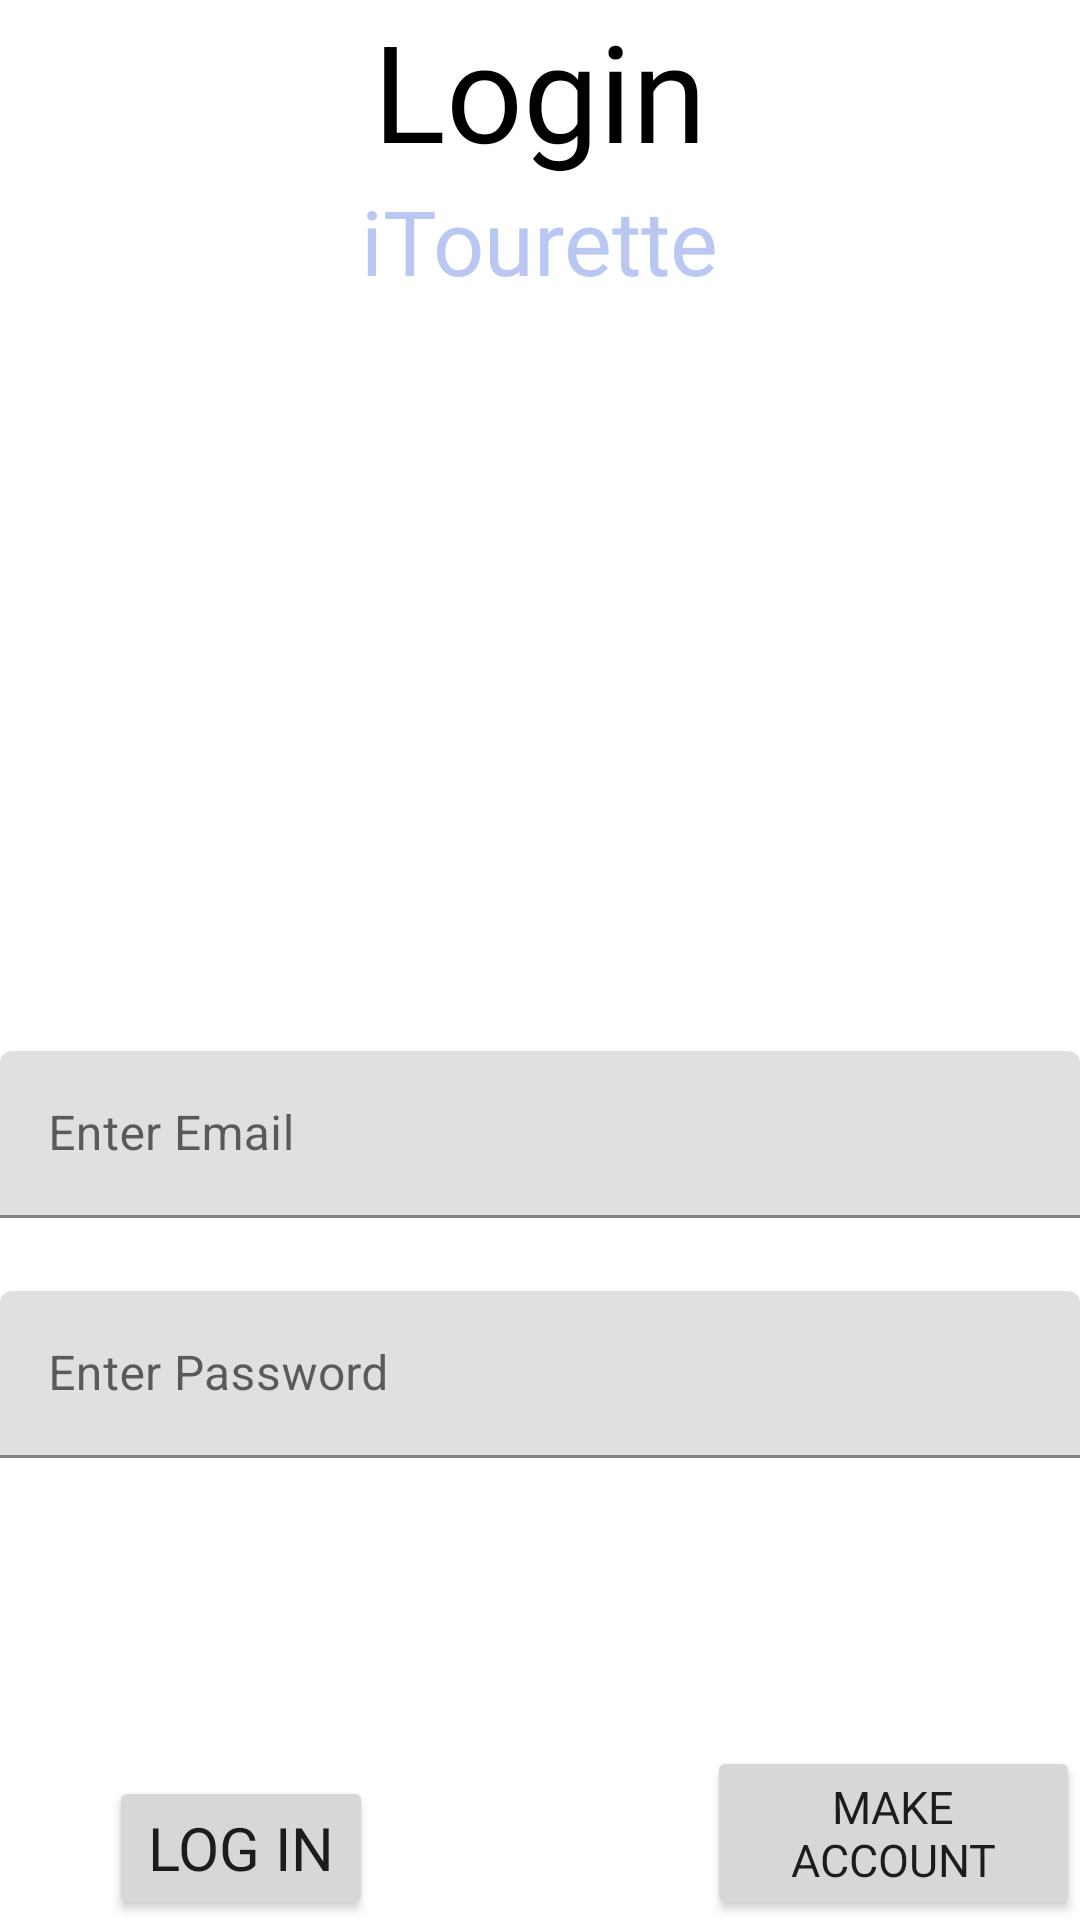

Produce the Android XML layout that renders to this screen, including the resource entries it uses.
<!-- AndroidManifest.xml: application theme Theme.ITourette -->
<!-- res/layout/login.xml -->
<?xml version="1.0" encoding="utf-8"?>
<RelativeLayout xmlns:android="http://schemas.android.com/apk/res/android"
    xmlns:tools = "http://schemas.android.com/tools"
    android:orientation="vertical"
    android:layout_width="match_parent"
    android:layout_height="match_parent"
    tools:context = ".Login">

    <TextView
        android:id="@+id/textview"
        android:layout_width="wrap_content"
        android:layout_height="wrap_content"
        android:text="Login"
        android:textSize="45dp"
        android:fontFamily="@font/franxurterfat"
        android:textColor="@color/black"
        android:layout_alignParentTop = "true"
        android:layout_centerHorizontal="true"/>

    <com.google.android.material.textfield.TextInputLayout
        android:id="@+id/emaillayout"
        android:layout_width="match_parent"
        android:layout_height="wrap_content"
        android:layout_below="@+id/icon"
        >

        <com.google.android.material.textfield.TextInputEditText
            android:id="@+id/email"

            android:layout_width="match_parent"
            android:layout_height="wrap_content"
            android:hint="Enter Email" />
    </com.google.android.material.textfield.TextInputLayout>

    <com.google.android.material.textfield.TextInputLayout
        android:id="@+id/passwordlayout"
        android:layout_width="match_parent"
        android:layout_height="wrap_content"
        android:layout_alignTop="@+id/emaillayout"
        android:layout_marginTop="80dp">

        <com.google.android.material.textfield.TextInputEditText
            android:id="@+id/password"
            android:layout_width="match_parent"
            android:layout_height="wrap_content"
            android:hint="Enter Password" />
    </com.google.android.material.textfield.TextInputLayout>

    <TextView
        android:layout_width = "wrap_content"
        android:layout_height = "wrap_content"
        android:text = "iTourette"
        android:id = "@+id/logoname"
        android:fontFamily="@font/franxurtermed"
        android:layout_below = "@+id/textview"
        android:layout_centerHorizontal = "true"
        android:textColor = "@color/purple_700"
        android:textSize = "30dp" />

    <ImageView
        android:id="@+id/icon"
        android:layout_width="250dp"
        android:layout_height="250dp"
        android:layout_below="@+id/logoname"
        android:layout_centerHorizontal="true"
        android:src="@drawable/iconfinal" />

    <Button
        android:id="@+id/loginButton"
        android:layout_width="wrap_content"
        android:layout_height="wrap_content"
        android:text="Log In"
        android:layout_alignParentBottom="true"
        android:layout_toLeftOf="@+id/textview"
        android:layout_toStartOf="@+id/textview"
        android:fontFamily="@font/franxurtermed"
        android:textSize="20dp"/>

    <Button
        android:id="@+id/backButton"
        android:layout_width="wrap_content"
        android:layout_height="wrap_content"
        android:text="Make Account"
        android:layout_alignParentBottom="true"
        android:layout_toRightOf="@+id/textview"
        android:fontFamily="@font/franxurtermed"
        android:textSize="15dp"
        android:layout_toEndOf="@+id/textview"/>

</RelativeLayout>
<!-- resources referenced by this layout -->
<resources>
  <color name="black">#FF000000</color>
  <color name="purple_700">#FFB9C7F2</color>
  <style name="Theme.ITourette" parent="Theme.MaterialComponents.DayNight.NoActionBar">
          
          <item name="colorPrimary">@color/purple_500</item>
          <item name="colorPrimaryVariant">@color/purple_700</item>
          <item name="colorOnPrimary">@color/white</item>
          
          <item name="colorSecondary">@color/teal_200</item>
          <item name="colorSecondaryVariant">@color/teal_700</item>
          <item name="colorOnSecondary">@color/black</item>
          
          <item name="android:statusBarColor" tools:targetApi="l">?attr/colorPrimaryVariant</item>
          
      </style>
  <color name="purple_500">#FF6200EE</color>
  <color name="white">#FFFFFFFF</color>
  <color name="teal_200">#FFB9C7F2</color>
  <color name="teal_700">#FF018786</color>
</resources>
